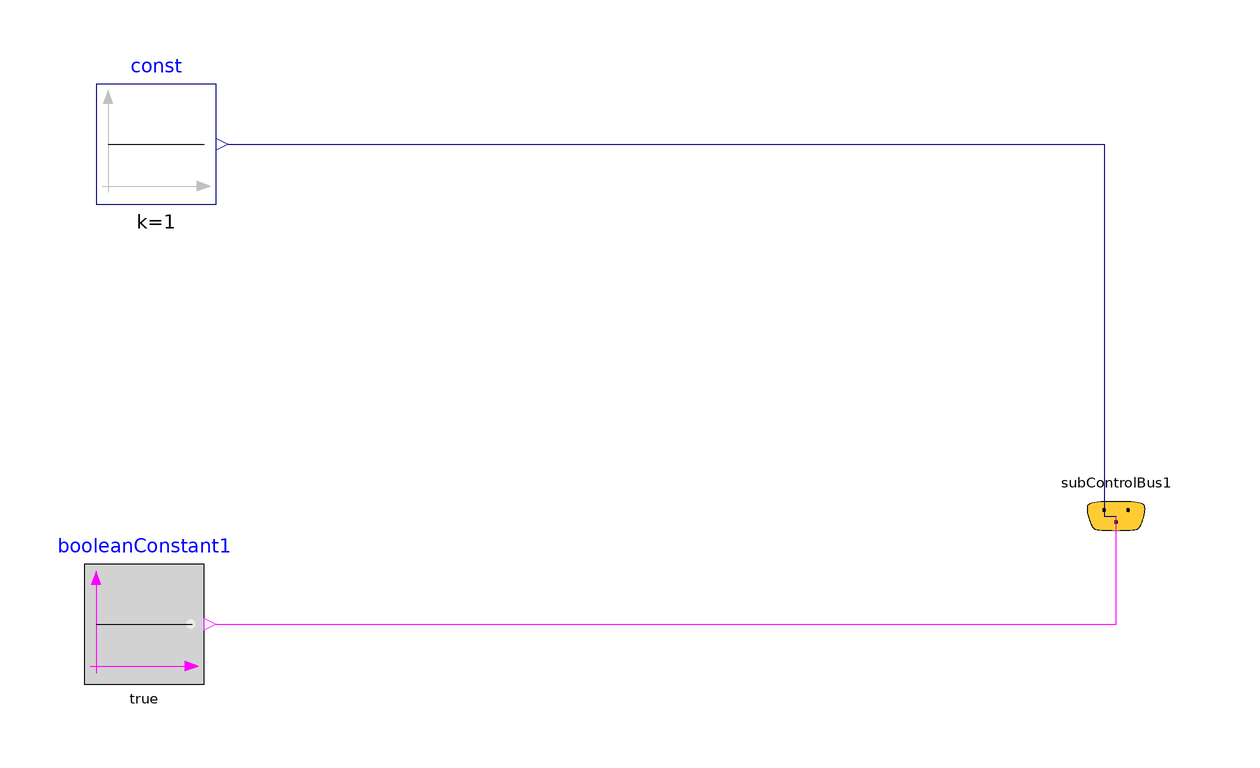

This picture is the connection diagram that the Modelica source below describes through its graphical annotations.

block bus_test
  Modelica.Blocks.Examples.BusUsage_Utilities.Interfaces.SubControlBus subControlBus1 annotation(
    Placement(visible = true, transformation(origin = {90, -10}, extent = {{-10, -10}, {10, 10}}, rotation = 0), iconTransformation(origin = {-68, -32}, extent = {{-10, -10}, {10, 10}}, rotation = 0)));
  Modelica.Blocks.Sources.Constant const annotation(
    Placement(visible = true, transformation(origin = {-70, 52}, extent = {{-10, -10}, {10, 10}}, rotation = 0)));
  Modelica.Blocks.Sources.BooleanConstant booleanConstant1 annotation(
    Placement(visible = true, transformation(origin = {-72, -28}, extent = {{-10, -10}, {10, 10}}, rotation = 0)));
equation
  connect(booleanConstant1.y, subControlBus1.b) annotation(
    Line(points = {{-60, -28}, {90, -28}, {90, -10}, {90, -10}}, color = {255, 0, 255}));
  connect(const.y, subControlBus1.k) annotation(
    Line(points = {{-58, 52}, {88, 52}, {88, -10}, {90, -10}}, color = {0, 0, 127}));

end bus_test;